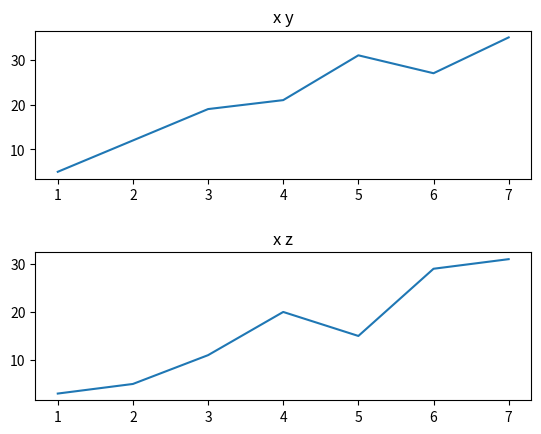

Here is the Python script that generated this plot:
import matplotlib.pyplot as plt
fig, (ax1, ax2)  =plt.subplots(2,1)
x = [1, 2, 3, 4, 5, 6, 7]
y = [5, 12, 19, 21, 31, 27, 35]
z = [3, 5, 11, 20, 15, 29, 31]

ax1.set_title('x y')
ax1.plot(x, y) 

ax2.set_title('x z')
ax2.plot(x, z)


fig.subplots_adjust(hspace=0.5)
plt.show()

